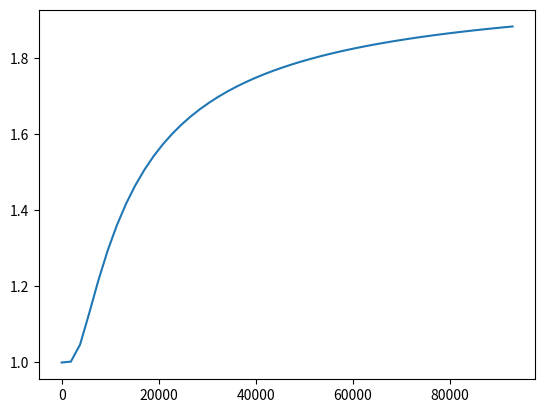

Source code (Python): (Note: this script raises an exception after producing the figure.)
import numpy as np
import matplotlib.pyplot as plt
from scipy.integrate import quad
import math as mt
K=8.617e-5 # eV/K  Boltzmann constant
h=4.135e-15  # eV S planck's constant 
m=3.332e-27  # mass of H2 molecule in Kg
Na=6.022e23  #Avagadro No.
N=10
n_level_system=2
Ej=np.arange(0,n_level_system,1)  #in eV

def deriv(x,y):
    size=len(x)
    der=[]
    for i in range(len(x)-1):  # 98 99
        p=(y[i+1]-y[i])/(x[i+1]-x[i])
        der.append(p)
    val=(y[size-1]-y[size-2])/(x[size-1]-x[size-2])  #99  100
    der.append(val)
    return der

def Z(Temp,Ej):  
    mat=[] # for diff value of T and for same V     
    for j in range(len(Temp)):
        T=Temp[j]
        def Zustands_summe(x):  # x = Ej
            Gj=1
            sum1=0
            for i in range(len(x)):
                power=(Ej[i]/(K*T))
                sum1+=Gj*(np.exp(-power))
            return sum1
        val=Zustands_summe(Ej)
        mat.append((val))
    return np.array(mat) 

def NjbyN(Temp,Ej):
    mat=Z(Temp,Ej)
    Nj=[]
    for i in range(len(Ej)):
        Nj_const_Ej=[]
        for j in range(len(Temp)):
            val=(1/mat[j])*np.exp(-Ej[i]/(K*Temp[j]))
            Nj_const_Ej.append(val)
        Nj.append(Nj_const_Ej)
    return Nj

def internal_energy(T,Ej):
    T1=T
    U_temporary=[]
    mat=Z(T1,Ej)
    U_temporary=np.array(deriv(T1,np.log(mat)))
    U=[]
    T_const=N*K*np.square(T1)
    for l in range(len(T1)):
        g=(T_const[l])*U_temporary[l]
        U.append(g)
    U=np.array(U) 
    U=U.T 
    return U

def Free_Energy(T1,Ej):
    Part=np.log(Z(T1,Ej))
    Part=Part.T
    F=[]
    for i in range(len(Part)):
        F.append(-N*K*T1[i]*Part[i])
    F=np.array(F)
    F=F.T
    return F

def Entropy(T,Ej):
    T1=T
    F=Free_Energy(T1, Ej)
    y=deriv(T1, F)
    y=np.array(y)
    y=-y
    return y

##########################################
# TEMPERATURE RANGES 
m1=4
# m2=0.25
no_of_pts=50
T1=np.linspace(1,m1*(n_level_system/(K)),no_of_pts)
# T2=np.linspace(1,m2*(n_level_system/(K)),no_of_pts)
# T2=np.linspace(1,(n_level_system/(K)),no_of_pts)
# T_star=T1/T2
T_star=np.linspace(0,m,no_of_pts)

######################### Z ##############
Partition_fn=Z(T1,Ej)
# Partition_fn2=Z(T2,Ej)
plt.plot(T1,Partition_fn)
plt.grid(b=True,which='both',axis="both")
plt.minorticks_on()
plt.ylabel("Z")
plt.xlabel("Temperature")
plt.title("Z v/s T")
plt.legend()
plt.show()
################### Nj/N    ##########
Temp=T1
Nj=NjbyN(Temp, Ej)
for i in range(len(Ej)):
    plt.scatter(Temp,Nj[i],label="Ej="+str(Ej[i]))
plt.grid(b=True,which='both',axis="both")
plt.minorticks_on()
plt.ylabel("Nj/N")
plt.xlabel("Temperature")
plt.legend()
plt.show()
# ####################INTERNAL ENERGY ################

U=internal_energy(T1, Ej)
plt.plot(T1,U)
plt.grid(b=True,which='both',axis="both")
plt.minorticks_on()
plt.ylabel("Internal Energy")
plt.xlabel("Temperature")
plt.title("U v/s T")
plt.show()
# ########################## FREE ENERGY #############

F=Free_Energy(T1, Ej)
plt.plot(T1,F)
plt.grid(b=True,which='both',axis="both")
plt.minorticks_on()
plt.ylabel("Free energy")
plt.xlabel("Temperature")
plt.title("F v/s T")
plt.show()
# # ###################### ENTROPY ##########

y= Entropy(T1, Ej) 
print(y)
plt.plot(T1,y)
plt.grid(b=True,which='both',axis="both")
plt.minorticks_on()
plt.ylabel("Entropy")
plt.xlabel("Temperature")
plt.title("S v/s T")
plt.show()
################################
# fig, axs = plt.subplots(2)
# fig.suptitle('Plots')
# axs[0].plot(T2, Partition_fn2)
# axs[0].set_ylabel("Entropy")
# axs[0].minorticks_on()
# axs[0].grid(visible=True,axis="both",which="both")
# axs[1].plot(T1, Partition_fn)
# axs[1].set_ylabel("Entropy")
# axs[1].minorticks_on()
# axs[1].grid(visible=True,axis="both",which="both")
# axs[1].set_xlabel("Temperature")
# plt.show()
##########################Entropy##########
# def entropy(T,Ej):
#     T1=T
#     Partition=Z(T1,Ej)
#     Term1=[]
#     U=internal_energy(T1, Ej)
#     U=U.T
#     Temp=T1
#     for i in range(len(Temp)):
#         Term1.append(U[i]/Temp[i])
#     Term1=np.array(Term1)
#     Term1=Term1.T
#     Term2=N*K*(np.log(Partition)-(1-np.log(N)))
#     Entropy=(Term1+Term2)
#     return Entropy
# Entropy = entropy(T1, Ej)
# plt.plot(T1,Entropy)
# plt.grid(b=True,which='both',axis="both")
# plt.minorticks_on()
# plt.ylabel("Entropy")
# plt.xlabel("Temperature")
# plt.title("S v/s T")
# plt.show()